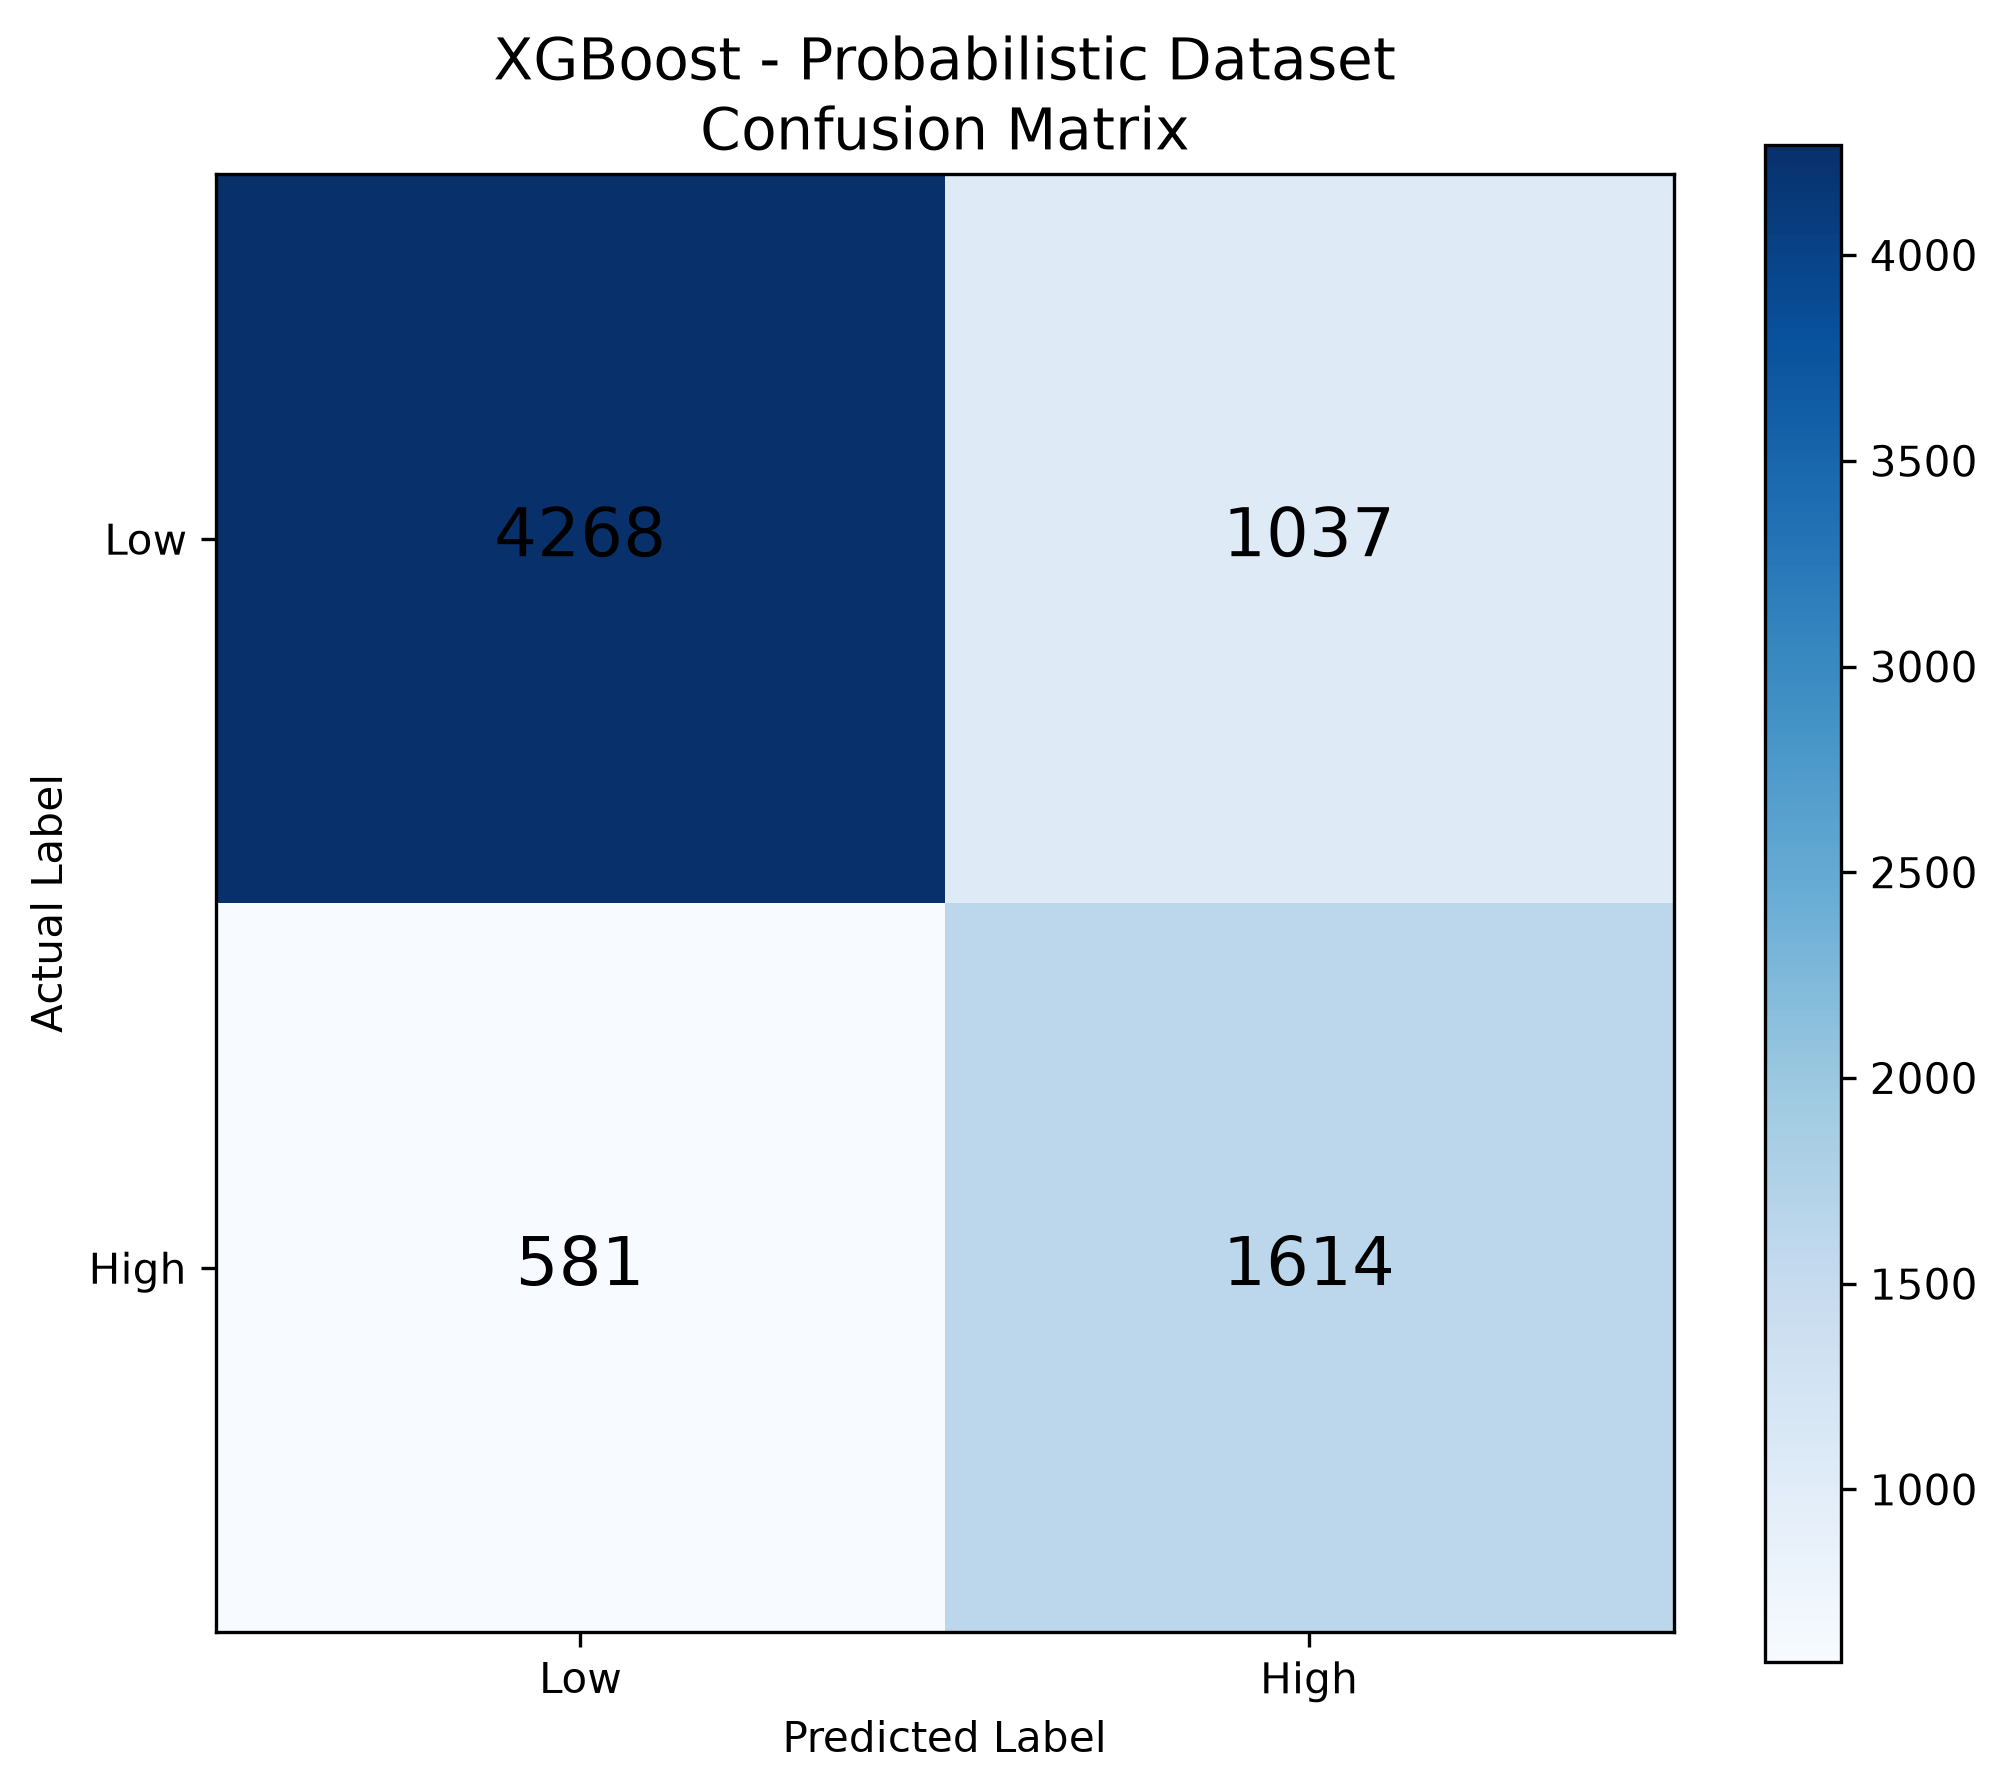

The file beside this chart, header and first rows:
, Predicted Low, Predicted High
Actual Low, 4268, 1037
Actual High, 581, 1614
